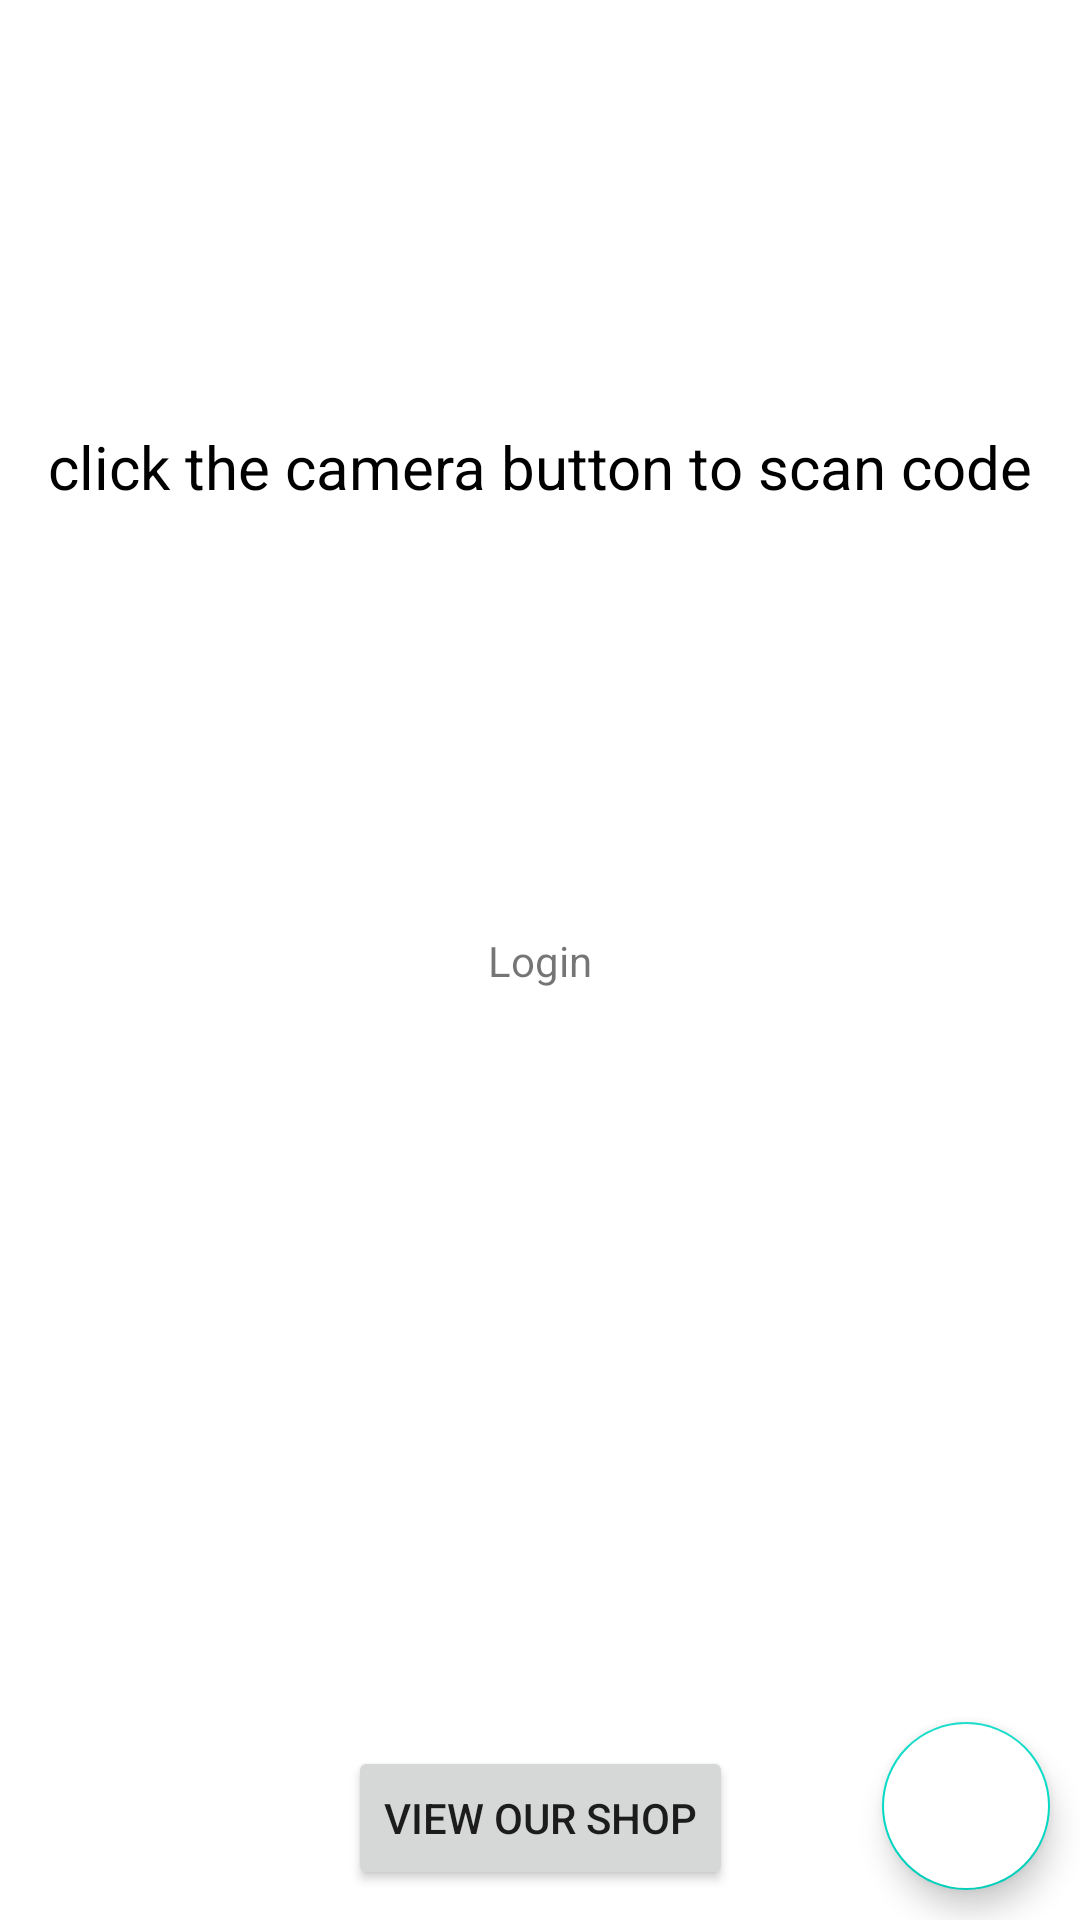

Layout XML and referenced resources for this Android screen:
<!-- AndroidManifest.xml: application theme Theme.TheBusyShop -->
<!-- res/layout/home_fragment.xml -->
<?xml version="1.0" encoding="utf-8"?>
<androidx.constraintlayout.widget.ConstraintLayout
    xmlns:android="http://schemas.android.com/apk/res/android"
    android:layout_width="match_parent"
    android:layout_height="match_parent"
    xmlns:tools="http://schemas.android.com/tools"
    xmlns:app="http://schemas.android.com/apk/res-auto"
    tools:context=".ui.fragments.HomeFragment">

    <TextView
        android:id="@+id/scan"
        android:layout_width="wrap_content"
        android:layout_height="wrap_content"
        android:text="click the camera button to scan code"
        android:textColor="@color/black"
        android:textSize="20sp"
        app:layout_constraintTop_toTopOf="parent"
        app:layout_constraintBottom_toTopOf="@id/login"
        app:layout_constraintStart_toStartOf="parent"
        app:layout_constraintEnd_toEndOf="parent"/>

    <TextView
        android:id="@+id/login"
        android:layout_width="wrap_content"
        android:layout_height="wrap_content"
        android:text="Login"
        app:layout_constraintTop_toTopOf="parent"
        app:layout_constraintBottom_toBottomOf="parent"
        app:layout_constraintStart_toStartOf="parent"
        app:layout_constraintEnd_toEndOf="parent"/>

    <androidx.recyclerview.widget.RecyclerView
        android:id="@+id/products_recycler"
        android:layout_width="wrap_content"
        android:layout_height="0dp"
        android:layout_margin="10dp"
        app:layout_constraintTop_toTopOf="parent"
        app:layout_constraintBottom_toBottomOf="parent"
        app:layout_constraintStart_toStartOf="parent"
        app:layout_constraintEnd_toEndOf="parent"
        tools:visibility="gone"/>

    <androidx.camera.view.PreviewView
        android:id="@+id/preview_view"
        android:layout_width="match_parent"
        android:layout_height="200dp"
        android:elevation="1dp"
        app:layout_constraintTop_toTopOf="parent"
        app:layout_constraintBottom_toBottomOf="parent"
        android:visibility="gone"/>

    <ImageView
        android:id="@+id/centre_img"
        android:layout_width="0dp"
        android:layout_height="0dp"
        android:src="@drawable/progress_animation"
        android:visibility="visible"
        app:layout_constraintWidth_percent="0.25"
        app:layout_constraintDimensionRatio="1:1"
        app:layout_constraintEnd_toEndOf="parent"
        app:layout_constraintStart_toStartOf="parent"
        app:layout_constraintTop_toTopOf="parent"
        app:layout_constraintBottom_toBottomOf="parent"
        tools:visibility="invisible"/>

    <com.google.android.material.floatingactionbutton.FloatingActionButton
        android:id="@+id/basket"
        android:layout_width="wrap_content"
        android:layout_height="wrap_content"
        android:layout_margin="10dp"
        android:backgroundTint="@color/white"
        android:elevation="10dp"
        android:scaleType="centerInside"
        android:src="@drawable/basket"
        app:layout_constraintBottom_toBottomOf="parent"
        app:layout_constraintEnd_toEndOf="parent"
        app:maxImageSize="40dp" />

    <Button
        android:id="@+id/all_items"
        android:layout_width="wrap_content"
        android:layout_height="wrap_content"
        android:text="view our shop"
        android:layout_marginBottom="10dp"
        app:layout_constraintBottom_toBottomOf="parent"
        app:layout_constraintStart_toStartOf="parent"
        app:layout_constraintEnd_toEndOf="parent"/>

</androidx.constraintlayout.widget.ConstraintLayout>
<!-- resources referenced by this layout -->
<resources>
  <color name="black">#FF000000</color>
  <color name="white">#FFFFFFFF</color>
  <style name="Theme.TheBusyShop" parent="Theme.MaterialComponents.DayNight.NoActionBar">
          
          <item name="colorPrimary">@color/purple_500</item>
          <item name="colorPrimaryVariant">@color/purple_700</item>
          <item name="colorOnPrimary">@color/white</item>
          
          <item name="colorSecondary">@color/teal_200</item>
          <item name="colorSecondaryVariant">@color/teal_700</item>
          <item name="colorOnSecondary">@color/black</item>
          
          <item name="android:statusBarColor">?attr/colorPrimaryVariant</item>
          
      </style>
  <color name="purple_500">#FF6200EE</color>
  <color name="purple_700">#FF3700B3</color>
  <color name="teal_200">#FF03DAC5</color>
  <color name="teal_700">#FF018786</color>
</resources>
